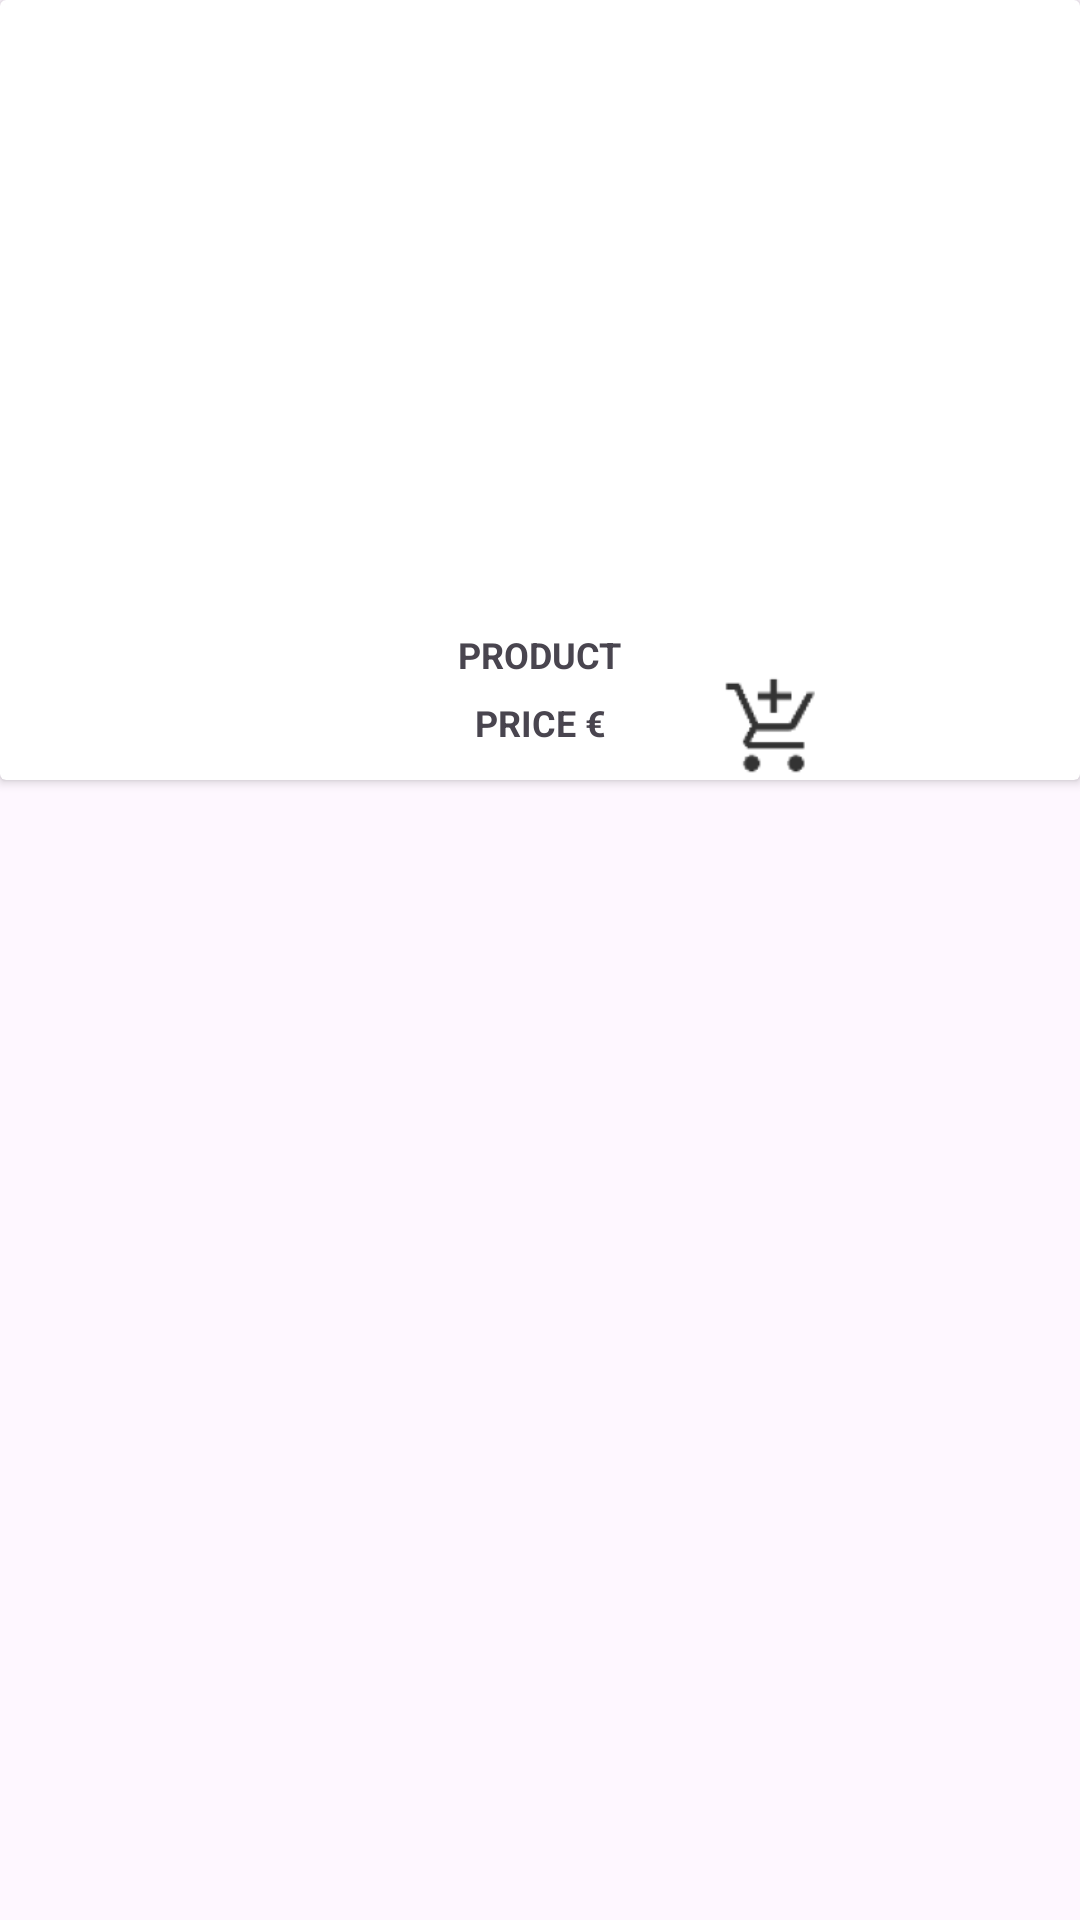

This screen was rendered from an Android layout file. Write that file and the resources it references.
<!-- AndroidManifest.xml: application theme Theme.SimpleShoppingCart -->
<!-- res/layout/card_item.xml -->
<?xml version="1.0" encoding="utf-8"?>
<LinearLayout xmlns:android="http://schemas.android.com/apk/res/android"
    xmlns:app="http://schemas.android.com/apk/res-auto"
    xmlns:tools="http://schemas.android.com/tools"
    android:id="@+id/rootLO"
    android:layout_width="match_parent"
    android:layout_height="wrap_content"
    android:focusable="true"
    android:focusableInTouchMode="true">

    <androidx.cardview.widget.CardView
        android:layout_width="match_parent"
        android:layout_height="wrap_content"
        app:cardBackgroundColor="@color/white">

        <androidx.constraintlayout.widget.ConstraintLayout
            android:id="@+id/cardItem"
            android:layout_width="200dp"
            android:layout_height="260dp"
            android:layout_gravity="center"
            android:background="@color/white"
            app:layout_constraintEnd_toEndOf="parent"
            app:layout_constraintHorizontal_bias="0.5"
            app:layout_constraintStart_toStartOf="parent">

            <TextView
                android:id="@+id/productPrice"
                android:layout_width="wrap_content"
                android:layout_height="wrap_content"
                android:layout_marginTop="5dp"
                android:layout_marginBottom="10dp"
                android:text="PRICE €"
                android:textSize="12sp"
                android:textStyle="bold"
                app:layout_constraintBottom_toBottomOf="parent"
                app:layout_constraintEnd_toEndOf="parent"
                app:layout_constraintHorizontal_bias="0.5"
                app:layout_constraintStart_toStartOf="parent"
                app:layout_constraintTop_toBottomOf="@+id/productDet" />

            <TextView
                android:id="@+id/productDet"
                android:layout_width="wrap_content"
                android:layout_height="wrap_content"
                android:layout_marginTop="5dp"
                android:text="PRODUCT"
                android:textSize="12sp"
                android:textStyle="bold"
                app:layout_constraintEnd_toEndOf="parent"
                app:layout_constraintHorizontal_bias="0.5"
                app:layout_constraintStart_toStartOf="parent"
                app:layout_constraintTop_toBottomOf="@+id/productImg" />

            <ImageView
                android:id="@+id/productImg"
                android:layout_width="180dp"
                android:layout_height="200dp"
                android:layout_marginTop="5dp"
                app:layout_constraintEnd_toEndOf="parent"
                app:layout_constraintHorizontal_bias="0.5"
                app:layout_constraintStart_toStartOf="parent"
                app:layout_constraintTop_toTopOf="parent"
                tools:srcCompat="@drawable/ic_item" />

            <ImageView
                android:id="@+id/addBtn"
                android:layout_width="35dp"
                android:layout_height="35dp"
                android:layout_marginEnd="5dp"
                app:layout_constraintBottom_toBottomOf="parent"
                app:layout_constraintEnd_toEndOf="parent"
                app:srcCompat="@drawable/ic_add_cart" />

        </androidx.constraintlayout.widget.ConstraintLayout>

    </androidx.cardview.widget.CardView>

</LinearLayout>
<!-- resources referenced by this layout -->
<resources>
  <color name="white">#FFFFFFFF</color>
  <!-- drawable ic_add_cart: png bitmap (drawable-hdpi, 627 bytes) -->
  <!-- drawable ic_item: png bitmap (drawable, 4462 bytes) -->
  <style name="Theme.SimpleShoppingCart" parent="Base.Theme.SimpleShoppingCart" />
  <style name="Base.Theme.SimpleShoppingCart" parent="Theme.Material3.DayNight.NoActionBar">
          <item name="colorPrimary">@color/colorPrimary</item>
          <item name="colorPrimaryVariant">@color/colorPrimaryVariant</item>
          <item name="colorSecondary">@color/colorSecondary</item>
      </style>
  <color name="colorPrimary">#1E88E5</color>
  <color name="colorPrimaryVariant">#1565C0</color>
  <color name="colorSecondary">#66BB6A</color>
</resources>
